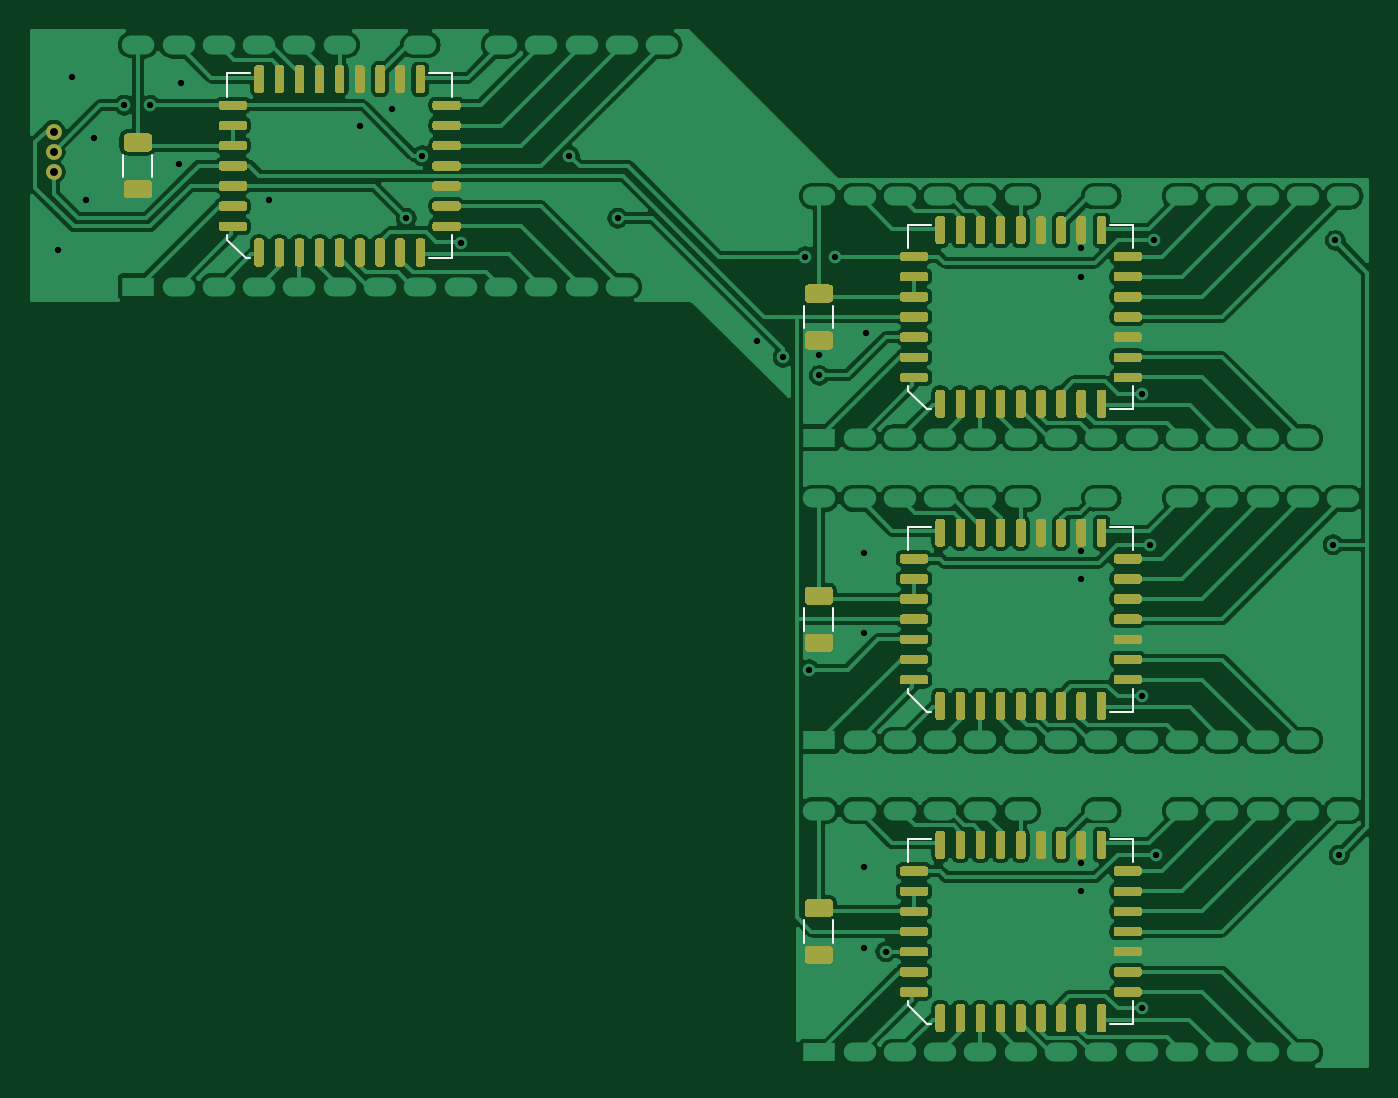
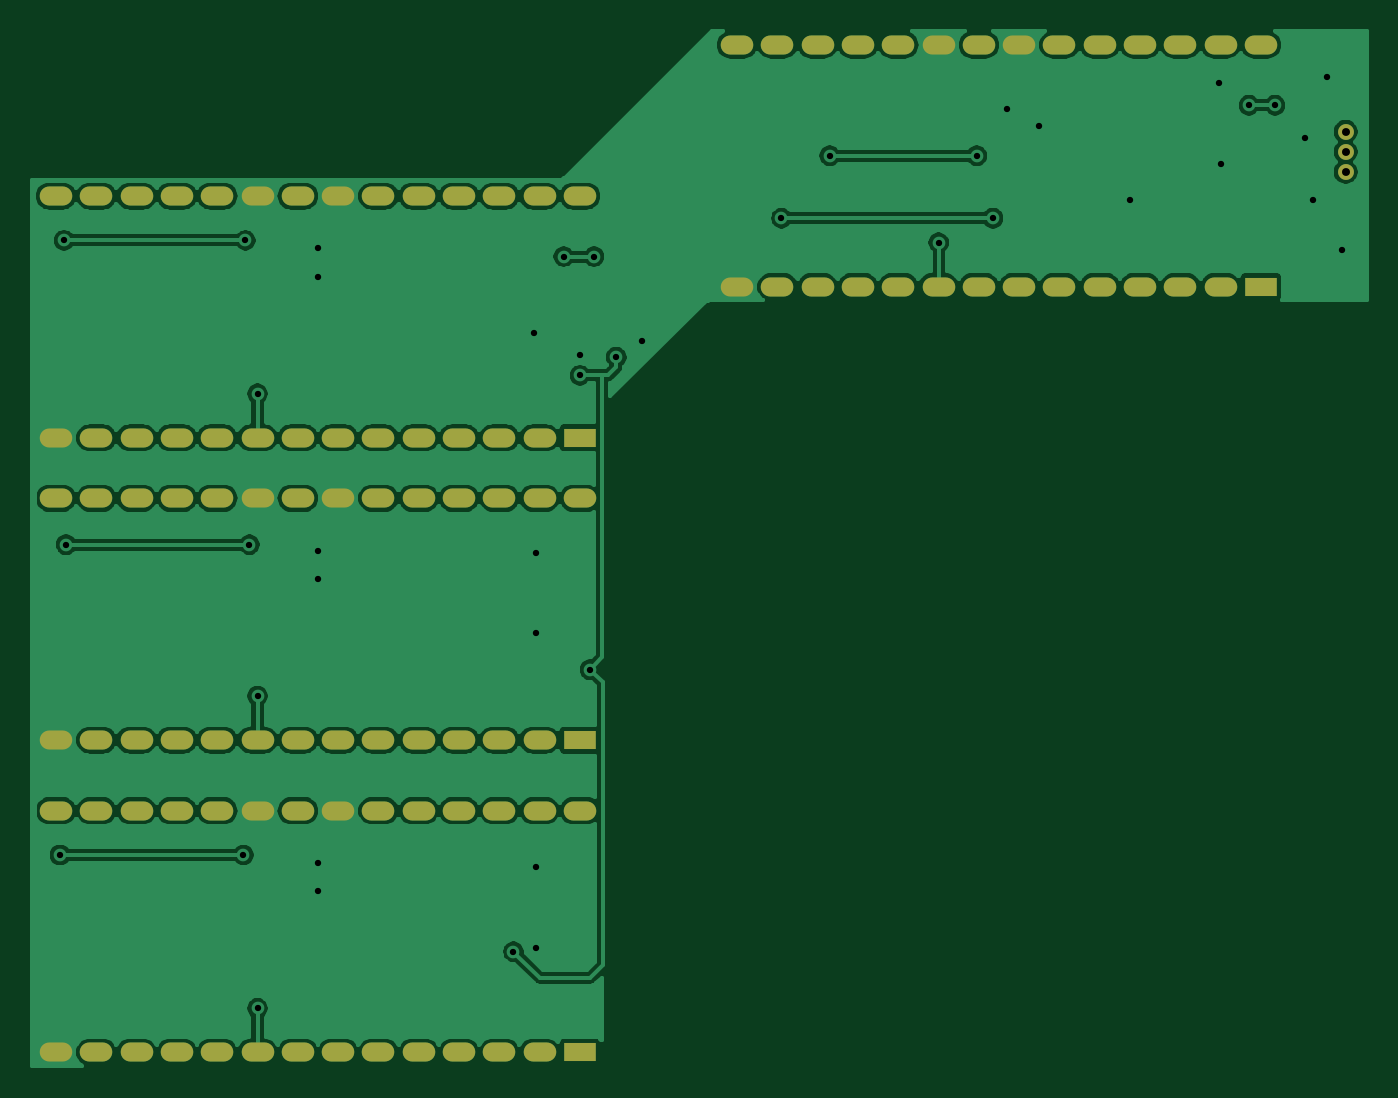
Circuit board: 7 layer files. Board 84.2 x 65.2 mm.
- bottom_copper: pt8601_rom_adapter-B_Cu.gbr (161929 bytes)
- bottom_mask: pt8601_rom_adapter-B_Mask.gbr (3631 bytes)
- top_copper: pt8601_rom_adapter-F_Cu.gbr (267934 bytes)
- top_mask: pt8601_rom_adapter-F_Mask.gbr (47144 bytes)
- top_silk: pt8601_rom_adapter-F_SilkS.gbr (2822 bytes)
- drill: pt8601_rom_adapter-NPTH.drl (271 bytes)
- drill: pt8601_rom_adapter-PTH.drl (6333 bytes)

=== bottom_copper: pt8601_rom_adapter-B_Cu.gbr (161929 bytes, source omitted) ===
=== bottom_mask: pt8601_rom_adapter-B_Mask.gbr ===
%TF.GenerationSoftware,KiCad,Pcbnew,(5.1.10)-1*%
%TF.CreationDate,2023-06-12T08:51:03+01:00*%
%TF.ProjectId,pt8601_rom_adapter,70743836-3031-45f7-926f-6d5f61646170,rev?*%
%TF.SameCoordinates,Original*%
%TF.FileFunction,Soldermask,Bot*%
%TF.FilePolarity,Negative*%
%FSLAX46Y46*%
G04 Gerber Fmt 4.6, Leading zero omitted, Abs format (unit mm)*
G04 Created by KiCad (PCBNEW (5.1.10)-1) date 2023-06-12 08:51:03*
%MOMM*%
%LPD*%
G01*
G04 APERTURE LIST*
%ADD10O,2.050000X1.200000*%
%ADD11R,2.050000X1.200000*%
%ADD12O,1.000000X1.000000*%
%ADD13C,1.000000*%
G04 APERTURE END LIST*
D10*
%TO.C,U6*%
X161874200Y-109524800D03*
X194894200Y-124764800D03*
X164414200Y-109524800D03*
X192354200Y-124764800D03*
X166954200Y-109524800D03*
X189814200Y-124764800D03*
X169494200Y-109524800D03*
X187274200Y-124764800D03*
X172034200Y-109524800D03*
X184734200Y-124764800D03*
X174574200Y-109524800D03*
X182194200Y-124764800D03*
X177114200Y-109524800D03*
X179654200Y-124764800D03*
X179654200Y-109524800D03*
X177114200Y-124764800D03*
X182194200Y-109524800D03*
X174574200Y-124764800D03*
X184734200Y-109524800D03*
X172034200Y-124764800D03*
X187274200Y-109524800D03*
X169494200Y-124764800D03*
X189814200Y-109524800D03*
X166954200Y-124764800D03*
X192354200Y-109524800D03*
X164414200Y-124764800D03*
X194894200Y-109524800D03*
D11*
X161874200Y-124764800D03*
%TD*%
D10*
%TO.C,U2*%
X161874200Y-89839800D03*
X194894200Y-105079800D03*
X164414200Y-89839800D03*
X192354200Y-105079800D03*
X166954200Y-89839800D03*
X189814200Y-105079800D03*
X169494200Y-89839800D03*
X187274200Y-105079800D03*
X172034200Y-89839800D03*
X184734200Y-105079800D03*
X174574200Y-89839800D03*
X182194200Y-105079800D03*
X177114200Y-89839800D03*
X179654200Y-105079800D03*
X179654200Y-89839800D03*
X177114200Y-105079800D03*
X182194200Y-89839800D03*
X174574200Y-105079800D03*
X184734200Y-89839800D03*
X172034200Y-105079800D03*
X187274200Y-89839800D03*
X169494200Y-105079800D03*
X189814200Y-89839800D03*
X166954200Y-105079800D03*
X192354200Y-89839800D03*
X164414200Y-105079800D03*
X194894200Y-89839800D03*
D11*
X161874200Y-105079800D03*
%TD*%
D10*
%TO.C,U5*%
X161874200Y-70789800D03*
X194894200Y-86029800D03*
X164414200Y-70789800D03*
X192354200Y-86029800D03*
X166954200Y-70789800D03*
X189814200Y-86029800D03*
X169494200Y-70789800D03*
X187274200Y-86029800D03*
X172034200Y-70789800D03*
X184734200Y-86029800D03*
X174574200Y-70789800D03*
X182194200Y-86029800D03*
X177114200Y-70789800D03*
X179654200Y-86029800D03*
X179654200Y-70789800D03*
X177114200Y-86029800D03*
X182194200Y-70789800D03*
X174574200Y-86029800D03*
X184734200Y-70789800D03*
X172034200Y-86029800D03*
X187274200Y-70789800D03*
X169494200Y-86029800D03*
X189814200Y-70789800D03*
X166954200Y-86029800D03*
X192354200Y-70789800D03*
X164414200Y-86029800D03*
X194894200Y-70789800D03*
D11*
X161874200Y-86029800D03*
%TD*%
D10*
%TO.C,U1*%
X118948200Y-61264800D03*
X151968200Y-76504800D03*
X121488200Y-61264800D03*
X149428200Y-76504800D03*
X124028200Y-61264800D03*
X146888200Y-76504800D03*
X126568200Y-61264800D03*
X144348200Y-76504800D03*
X129108200Y-61264800D03*
X141808200Y-76504800D03*
X131648200Y-61264800D03*
X139268200Y-76504800D03*
X134188200Y-61264800D03*
X136728200Y-76504800D03*
X136728200Y-61264800D03*
X134188200Y-76504800D03*
X139268200Y-61264800D03*
X131648200Y-76504800D03*
X141808200Y-61264800D03*
X129108200Y-76504800D03*
X144348200Y-61264800D03*
X126568200Y-76504800D03*
X146888200Y-61264800D03*
X124028200Y-76504800D03*
X149428200Y-61264800D03*
X121488200Y-76504800D03*
X151968200Y-61264800D03*
D11*
X118948200Y-76504800D03*
%TD*%
D12*
%TO.C,J1*%
X113614200Y-69265800D03*
X113614200Y-67995800D03*
D13*
X113614200Y-66725800D03*
%TD*%
M02*

=== top_copper: pt8601_rom_adapter-F_Cu.gbr (267934 bytes, source omitted) ===
=== top_mask: pt8601_rom_adapter-F_Mask.gbr (47144 bytes, source omitted) ===
=== top_silk: pt8601_rom_adapter-F_SilkS.gbr ===
%TF.GenerationSoftware,KiCad,Pcbnew,(5.1.10)-1*%
%TF.CreationDate,2023-06-12T08:51:03+01:00*%
%TF.ProjectId,pt8601_rom_adapter,70743836-3031-45f7-926f-6d5f61646170,rev?*%
%TF.SameCoordinates,Original*%
%TF.FileFunction,Legend,Top*%
%TF.FilePolarity,Positive*%
%FSLAX46Y46*%
G04 Gerber Fmt 4.6, Leading zero omitted, Abs format (unit mm)*
G04 Created by KiCad (PCBNEW (5.1.10)-1) date 2023-06-12 08:51:03*
%MOMM*%
%LPD*%
G01*
G04 APERTURE LIST*
%ADD10C,0.120000*%
G04 APERTURE END LIST*
D10*
%TO.C,U8*%
X168651418Y-122969800D02*
X168934200Y-122969800D01*
X167479200Y-121797582D02*
X168651418Y-122969800D01*
X167479200Y-121514800D02*
X167479200Y-121797582D01*
X181669200Y-111319800D02*
X180214200Y-111319800D01*
X181669200Y-112774800D02*
X181669200Y-111319800D01*
X181669200Y-122969800D02*
X180214200Y-122969800D01*
X181669200Y-121514800D02*
X181669200Y-122969800D01*
X167479200Y-111319800D02*
X168934200Y-111319800D01*
X167479200Y-112774800D02*
X167479200Y-111319800D01*
%TO.C,U7*%
X168651418Y-84234800D02*
X168934200Y-84234800D01*
X167479200Y-83062582D02*
X168651418Y-84234800D01*
X167479200Y-82779800D02*
X167479200Y-83062582D01*
X181669200Y-72584800D02*
X180214200Y-72584800D01*
X181669200Y-74039800D02*
X181669200Y-72584800D01*
X181669200Y-84234800D02*
X180214200Y-84234800D01*
X181669200Y-82779800D02*
X181669200Y-84234800D01*
X167479200Y-72584800D02*
X168934200Y-72584800D01*
X167479200Y-74039800D02*
X167479200Y-72584800D01*
%TO.C,U4*%
X168651418Y-103284800D02*
X168934200Y-103284800D01*
X167479200Y-102112582D02*
X168651418Y-103284800D01*
X167479200Y-101829800D02*
X167479200Y-102112582D01*
X181669200Y-91634800D02*
X180214200Y-91634800D01*
X181669200Y-93089800D02*
X181669200Y-91634800D01*
X181669200Y-103284800D02*
X180214200Y-103284800D01*
X181669200Y-101829800D02*
X181669200Y-103284800D01*
X167479200Y-91634800D02*
X168934200Y-91634800D01*
X167479200Y-93089800D02*
X167479200Y-91634800D01*
%TO.C,U3*%
X125725418Y-74709800D02*
X126008200Y-74709800D01*
X124553200Y-73537582D02*
X125725418Y-74709800D01*
X124553200Y-73254800D02*
X124553200Y-73537582D01*
X138743200Y-63059800D02*
X137288200Y-63059800D01*
X138743200Y-64514800D02*
X138743200Y-63059800D01*
X138743200Y-74709800D02*
X137288200Y-74709800D01*
X138743200Y-73254800D02*
X138743200Y-74709800D01*
X124553200Y-63059800D02*
X126008200Y-63059800D01*
X124553200Y-64514800D02*
X124553200Y-63059800D01*
%TO.C,C4*%
X162758800Y-116435348D02*
X162758800Y-117857852D01*
X160938800Y-116435348D02*
X160938800Y-117857852D01*
%TO.C,C3*%
X162758800Y-96750348D02*
X162758800Y-98172852D01*
X160938800Y-96750348D02*
X160938800Y-98172852D01*
%TO.C,C2*%
X162758800Y-77700348D02*
X162758800Y-79122852D01*
X160938800Y-77700348D02*
X160938800Y-79122852D01*
%TO.C,C1*%
X119832800Y-68175348D02*
X119832800Y-69597852D01*
X118012800Y-68175348D02*
X118012800Y-69597852D01*
%TD*%
M02*

=== drill: pt8601_rom_adapter-NPTH.drl ===
M48
; DRILL file {KiCad (5.1.10)-1} date 06/12/23 08:50:45
; FORMAT={-:-/ absolute / inch / decimal}
; #@! TF.CreationDate,2023-06-12T08:50:45+01:00
; #@! TF.GenerationSoftware,Kicad,Pcbnew,(5.1.10)-1
; #@! TF.FileFunction,NonPlated,1,2,NPTH
FMAT,2
INCH
%
G90
G05
T0
M30

=== drill: pt8601_rom_adapter-PTH.drl (6333 bytes, source omitted) ===
